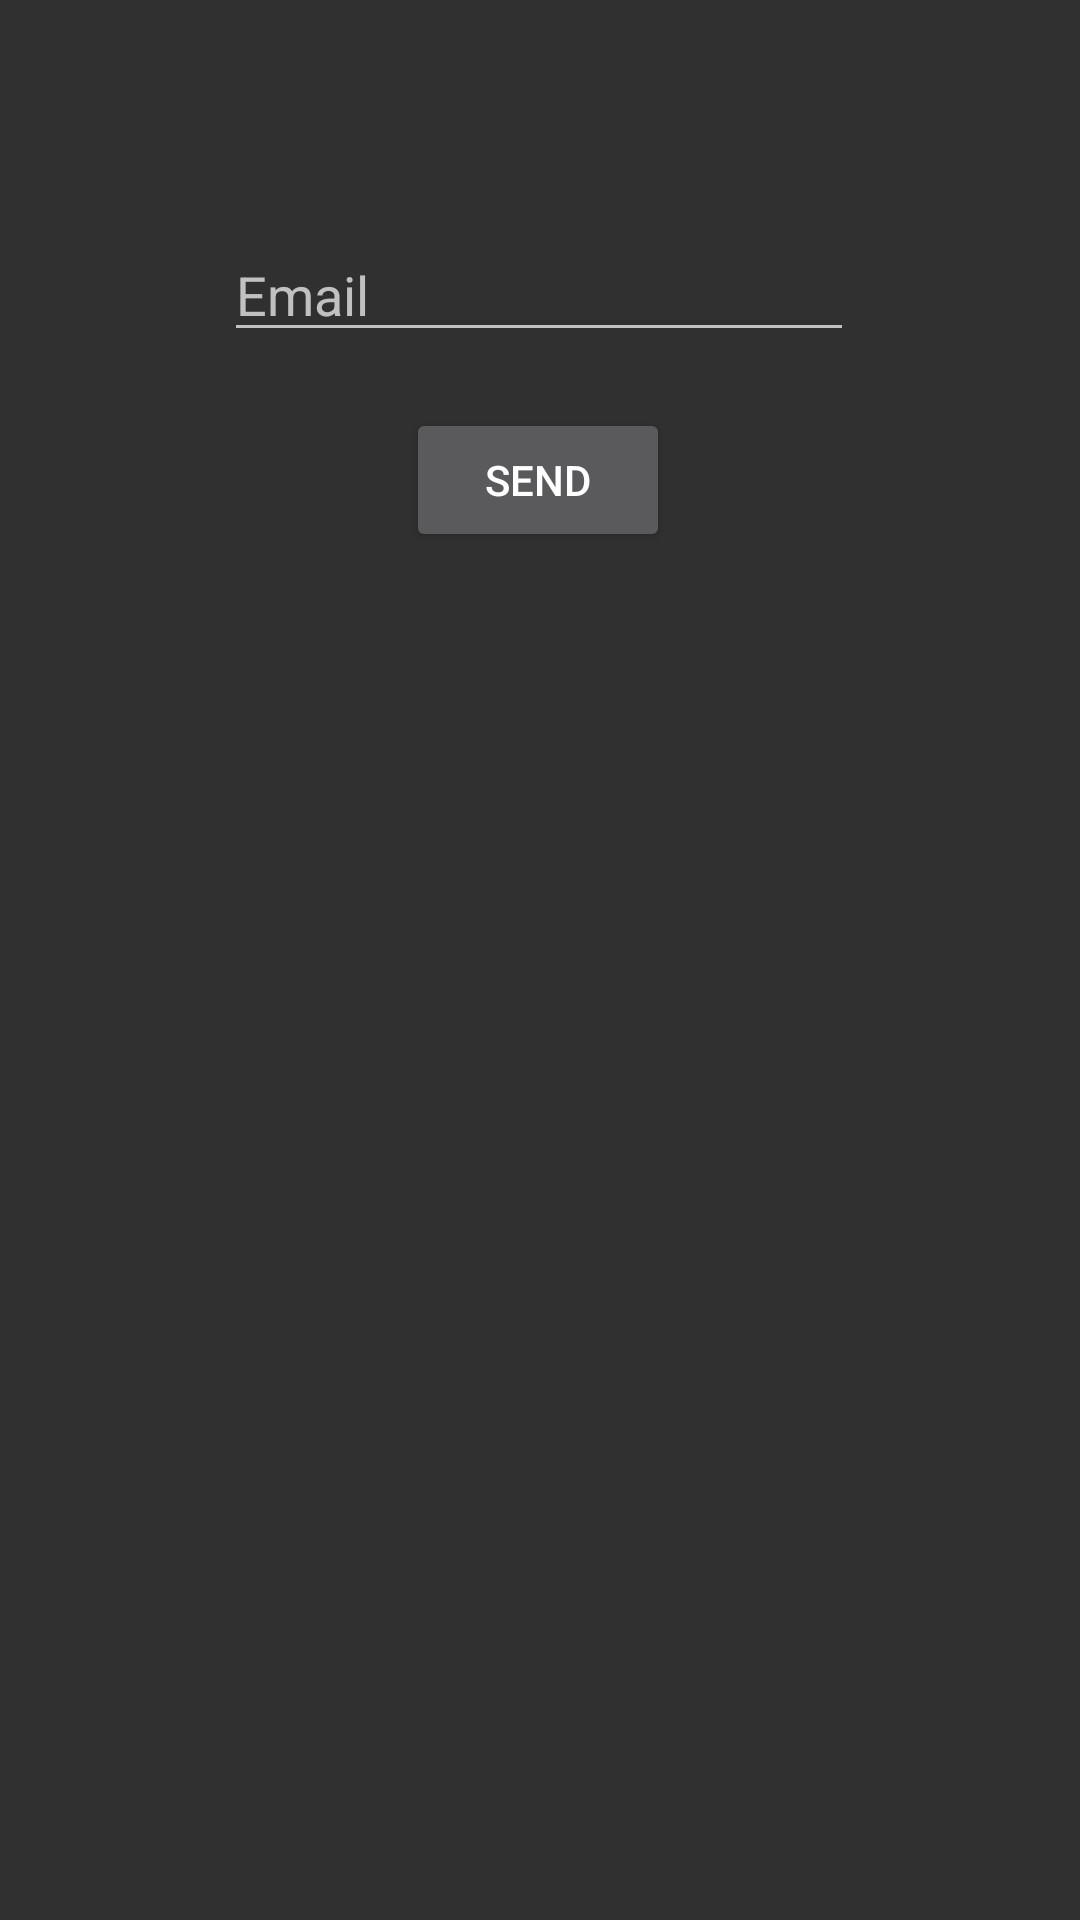

Produce the Android XML layout that renders to this screen, including the resource entries it uses.
<!-- AndroidManifest.xml: application theme Theme.AppCompat.NoActionBar -->
<!-- res/layout/activity_forgot_password.xml -->
<?xml version="1.0" encoding="utf-8"?>
<androidx.constraintlayout.widget.ConstraintLayout xmlns:android="http://schemas.android.com/apk/res/android"
    xmlns:app="http://schemas.android.com/apk/res-auto"
    xmlns:tools="http://schemas.android.com/tools"
    android:layout_width="match_parent"
    android:layout_height="match_parent"
    tools:context=".ForgotPasswordActivity">

    <EditText
        android:id="@+id/fpEmail"
        android:layout_width="wrap_content"
        android:layout_height="wrap_content"
        android:layout_marginTop="76dp"
        android:ems="10"
        android:hint="Email"
        android:inputType="textEmailAddress"
        app:layout_constraintBottom_toTopOf="@+id/sendButton"
        app:layout_constraintEnd_toEndOf="parent"
        app:layout_constraintHorizontal_bias="0.497"
        app:layout_constraintStart_toStartOf="parent"
        app:layout_constraintTop_toTopOf="parent"
        app:layout_constraintVertical_bias="0.0" />

    <Button
        android:id="@+id/sendButton"
        android:layout_width="wrap_content"
        android:layout_height="wrap_content"
        android:layout_marginBottom="456dp"
        android:text="Send"
        android:onClick="sendEmail"
        app:layout_constraintBottom_toBottomOf="parent"
        app:layout_constraintEnd_toEndOf="parent"
        app:layout_constraintHorizontal_bias="0.498"
        app:layout_constraintStart_toStartOf="parent" />
</androidx.constraintlayout.widget.ConstraintLayout>
<!-- resources referenced by this layout -->
<resources>

</resources>
